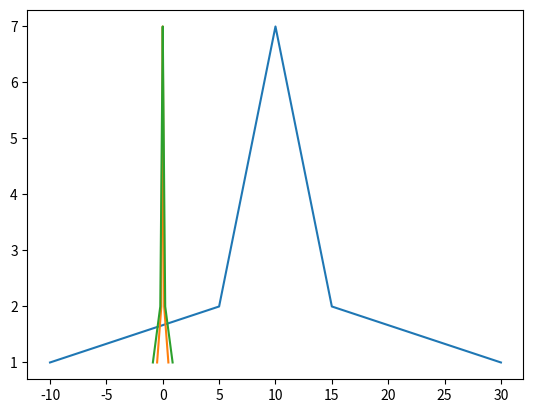

Python code for this plot:
import numpy as np
import matplotlib.pyplot as plt
from typing import List


def normalization1(x: List[int]):
    """ 归一化1： y-min / max - min
    返回结果范围：（0～1）
    """
    if not x:
        return x
    min_v = min(x)
    max_v = max(x)
    ret = [(i - min_v) / (max_v - min_v) for i in x]
    return ret


def normalization2(x: List[int]):
    """ 归一化2 ： y- mean / max - min
    返回结果范围：（-1～1）
    """
    if not x:
        return x
    min_v = min(x)
    max_v = max(x)
    mean_v = np.mean(x)
    ret = [(i - mean_v) / (max_v - min_v) for i in x]
    return ret


def z_score(x: List[int]):
    """ 标准化 零均值化 ： y = (x - u) / sigma
    """
    if not x:
        return x
    # min_v = min(x)
    # max_v = max(x)
    mean_v = np.mean(x)
    s2 = sigma = sum([(i - mean_v) ** 2 for i in x]) / len(x)  # 标准差
    ret = [(i - mean_v) / sigma for i in x]
    return ret


if __name__ == '__main__':
    # x = [-10, 5, 5, 6, 6, 6, 7, 7, 7, 7, 8, 8, 8, 8, 8, 9, 9, 9, 9, 9, 9, 10, 10, 10, 10, 10, 10, 10, 11, 11, 11, 11,
    #      11, 11, 12, 12, 12, 12, 12, 13, 13, 13, 13, 14, 14, 14, 15, 15, 30]

    x = [-10, 5, 5, 6, 6, 6, 7, 7, 7, 7, 8, 8, 8, 8, 8, 9, 9, 9, 9, 9, 9, 10, 10, 10, 10, 10, 10, 10, 11, 11, 11, 11,
         11, 11, 12, 12, 12, 12, 12, 13, 13, 13, 13, 14, 14, 14, 15, 15, 30]
    n1 = normalization1(x)
    n2 = normalization2(x)
    zs = z_score(x)
    print(n1)
    print(n2)
    print(zs)
    n = []
    for i in x:
        n.append(x.count(i))  # 统计个数
    print(n)
    '''
    蓝线为原始数据，橙线为n2, 绿线为zs
    '''
    plt.plot(x, n)
    # plt.plot(n1, n)
    plt.plot(n2, n)
    plt.plot(zs, n)
    plt.show()
    pass
